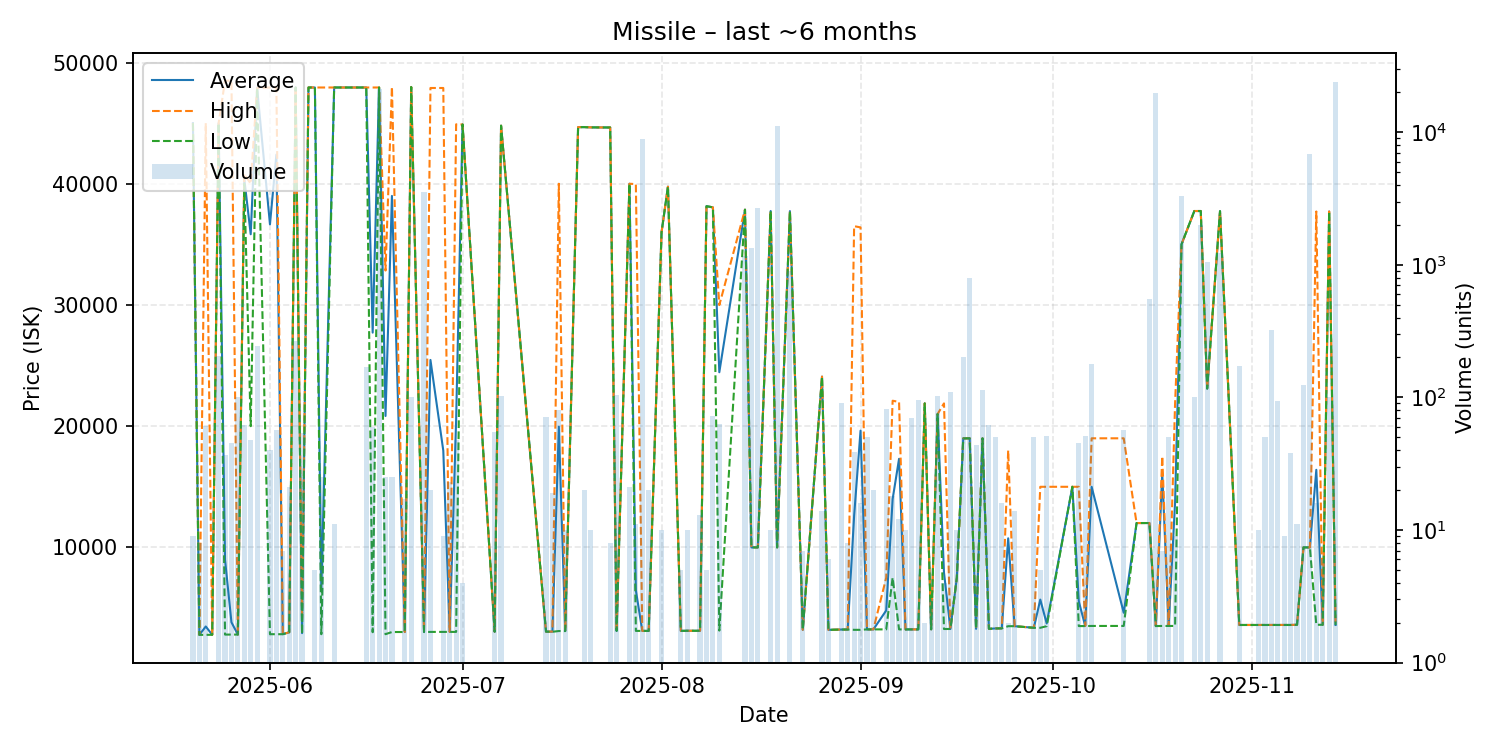

Values plotted in this chart, from the file beside it:
date, average, highest, lowest, order_count, volume
2025-05-20, 45000, 45000, 45000, 2, 9
2025-05-21, 2784, 2784, 2784, 1, 8
2025-05-22, 3478, 45000, 2786, 3, 61
2025-05-23, 2790, 2790, 2790, 1, 1
2025-05-24, 45000, 45000, 45000, 3, 205
2025-05-25, 8983, 48500, 2808, 2, 37
2025-05-26, 3823, 48500, 2808, 2, 45
2025-05-27, 2809, 2809, 2809, 1, 100
2025-05-28, 40392, 40810, 40000, 2, 62
2025-05-29, 35833, 40000, 20000, 2, 48
2025-05-30, 47900, 47900, 47900, 1, 244
2025-06-01, 36649, 47940, 2840, 4, 40
2025-06-02, 42401, 47940, 2839, 2, 57
2025-06-03, 2839, 2839, 2839, 1, 7
2025-06-04, 3000, 3000, 3000, 1, 21
2025-06-05, 47940, 47940, 47940, 5, 266
2025-06-06, 2926, 4000, 2840, 2, 54
2025-06-07, 47940, 47940, 47940, 1, 1
2025-06-08, 47940, 47940, 47940, 1, 5
2025-06-09, 6505, 47940, 2839, 3, 25
2025-06-11, 47940, 47940, 47940, 2, 11
2025-06-14, 47940, 47940, 47940, 1, 1
2025-06-15, 47940, 47940, 47940, 1, 1
2025-06-16, 47940, 47940, 47940, 5, 169
2025-06-17, 27719, 47940, 3004, 3, 60
2025-06-18, 47940, 47940, 47940, 4, 21071
2025-06-19, 20840, 32840, 2841, 2, 25
2025-06-20, 38996, 47990, 3020, 2, 25
2025-06-22, 3020, 3020, 3020, 1, 17
2025-06-23, 47980, 47980, 47980, 1, 100
2025-06-25, 3020, 3020, 3020, 3, 3552
2025-06-26, 25464, 47900, 3029, 2, 20
2025-06-28, 17987, 47900, 3030, 2, 9
2025-06-29, 3030, 3030, 3030, 1, 23
2025-06-30, 20476, 44900, 3030, 4, 48
2025-07-01, 44890, 44890, 44890, 1, 4
2025-07-06, 3049, 3050, 3040, 2, 55
2025-07-07, 44790, 44790, 44790, 3, 102
2025-07-14, 3053, 3053, 3053, 1, 71
2025-07-15, 3048, 3055, 3040, 2, 19
2025-07-16, 19956, 40000, 3101, 2, 81
2025-07-17, 3100, 3100, 3100, 1, 10
2025-07-19, 44670, 44670, 44670, 1, 1
2025-07-20, 44670, 44670, 44670, 1, 20
2025-07-21, 44650, 44650, 44650, 1, 10
2025-07-23, 44640, 44640, 44640, 1, 1
2025-07-24, 44640, 44640, 44640, 1, 8
2025-07-25, 3111, 3111, 3111, 2, 104
2025-07-27, 40000, 40000, 40000, 2, 21
2025-07-28, 6463, 39970, 3112, 2, 11
2025-07-29, 3111, 3111, 3111, 4, 8854
2025-07-30, 3111, 3111, 3111, 1, 20
2025-08-01, 36000, 36000, 36000, 1, 10
2025-08-02, 39760, 39760, 39760, 1, 1
2025-08-04, 3116, 3116, 3116, 1, 5
2025-08-05, 3122, 3122, 3122, 1, 10
2025-08-07, 3123, 3123, 3123, 1, 13
2025-08-08, 38150, 38150, 38150, 1, 5
2025-08-09, 38050, 38050, 38050, 4, 72
2025-08-10, 24449, 29990, 3138, 2, 63
... 69 more rows
